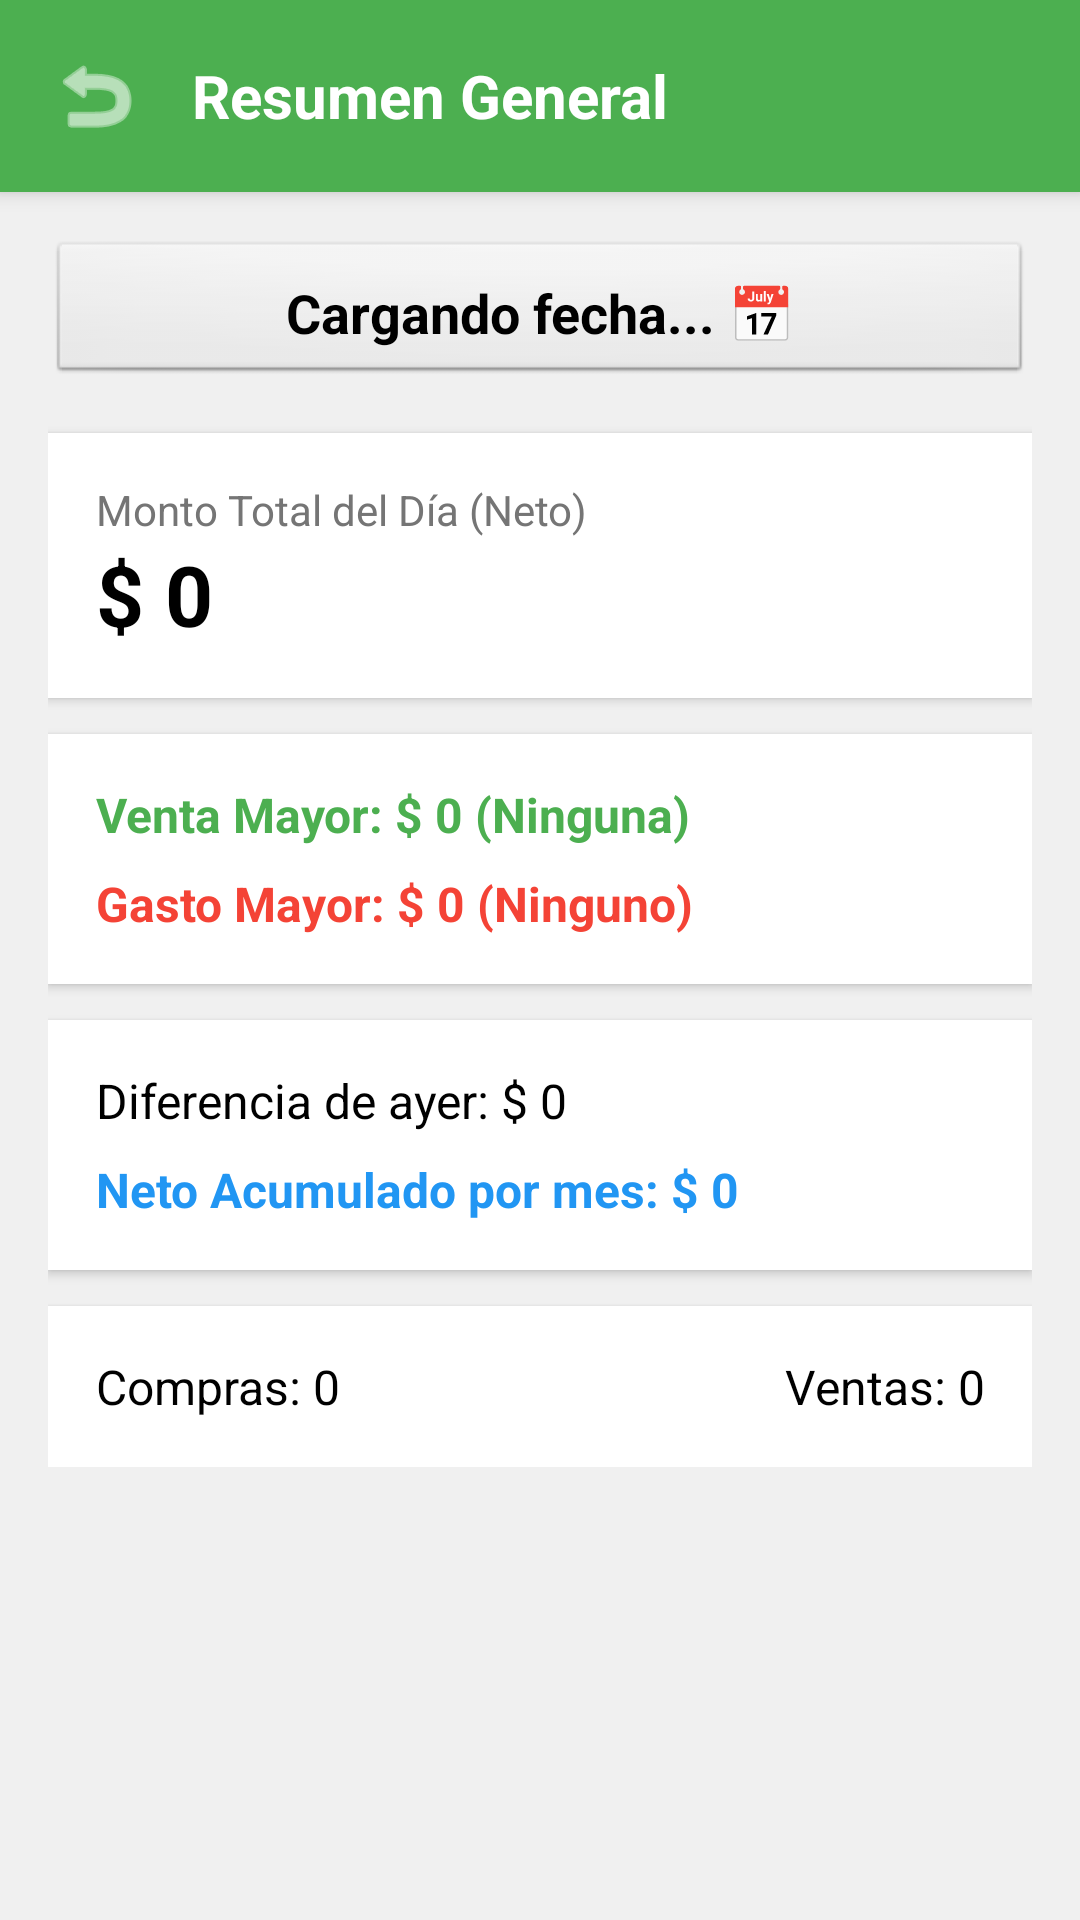

The Android layout XML behind this screen, and the referenced resources:
<!-- AndroidManifest.xml: application theme Theme.LGW -->
<!-- res/layout/activity_resumen.xml -->
<?xml version="1.0" encoding="utf-8"?>
<LinearLayout xmlns:android="http://schemas.android.com/apk/res/android"
              xmlns:app="http://schemas.android.com/apk/res-auto"
              android:layout_width="match_parent"
              android:layout_height="match_parent"
              android:orientation="vertical"
              android:background="#F0F0F0"
              android:fitsSystemWindows="true">

    <LinearLayout
            android:layout_width="match_parent"
            android:layout_height="wrap_content"
            android:orientation="horizontal"
            android:padding="16dp"
            android:background="#4CAF50"
            android:elevation="4dp"
            android:gravity="center_vertical">

        <ImageButton
                android:id="@+id/btn_volver_resumen"
                android:layout_width="32dp"
                android:layout_height="32dp"
                android:background="?attr/selectableItemBackgroundBorderless"
                android:src="@android:drawable/ic_menu_revert"
                app:tint="#FFFFFF"/>

        <TextView
                android:layout_width="match_parent"
                android:layout_height="wrap_content"
                android:text="Resumen General"
                android:textColor="#FFFFFF"
                android:textSize="20sp"
                android:textStyle="bold"
                android:layout_marginStart="16dp"/>
    </LinearLayout>

    <ScrollView
            android:layout_width="match_parent"
            android:layout_height="match_parent"
            android:padding="16dp">

        <LinearLayout
                android:layout_width="match_parent"
                android:layout_height="wrap_content"
                android:orientation="vertical">

            <TextView
                    android:id="@+id/tv_resumen_fecha"
                    android:layout_width="match_parent"
                    android:layout_height="wrap_content"
                    android:text="Cargando fecha... 📅"
                    android:textSize="18sp"
                    android:textColor="#000000"
                    android:textStyle="bold"
                    android:gravity="center"
                    android:padding="12dp"
                    android:background="@android:drawable/btn_default"
                    android:layout_marginBottom="16dp"
                    android:maxLines="1"
                    app:autoSizeTextType="uniform"
                    app:autoSizeMinTextSize="12sp"
                    app:autoSizeMaxTextSize="18sp"/>

            <LinearLayout
                    android:layout_width="match_parent"
                    android:layout_height="wrap_content"
                    android:orientation="vertical"
                    android:background="#FFFFFF"
                    android:padding="16dp"
                    android:elevation="2dp"
                    android:layout_marginBottom="12dp">

                <TextView
                        android:layout_width="wrap_content"
                        android:layout_height="wrap_content"
                        android:text="Monto Total del Día (Neto)"
                        android:textColor="#757575"
                        android:textSize="14sp"/>

                <TextView
                        android:id="@+id/tv_resumen_monto_total"
                        android:layout_width="match_parent"
                        android:layout_height="wrap_content"
                        android:text="$ 0"
                        android:textColor="#000000"
                        android:textSize="28sp"
                        android:textStyle="bold"
                        android:maxLines="1"
                        app:autoSizeTextType="uniform"
                        app:autoSizeMinTextSize="14sp"
                        app:autoSizeMaxTextSize="28sp"/>
            </LinearLayout>

            <LinearLayout
                    android:layout_width="match_parent"
                    android:layout_height="wrap_content"
                    android:orientation="vertical"
                    android:background="#FFFFFF"
                    android:padding="16dp"
                    android:elevation="2dp"
                    android:layout_marginBottom="12dp">

                <TextView
                        android:id="@+id/tv_resumen_venta_mayor"
                        android:layout_width="match_parent"
                        android:layout_height="wrap_content"
                        android:text="Venta Mayor: $ 0 (Ninguna)"
                        android:textColor="#4CAF50"
                        android:textSize="16sp"
                        android:textStyle="bold"
                        android:layout_marginBottom="8dp"
                        android:maxLines="1"
                        app:autoSizeTextType="uniform"
                        app:autoSizeMinTextSize="10sp"
                        app:autoSizeMaxTextSize="16sp"/>

                <TextView
                        android:id="@+id/tv_resumen_gasto_mayor"
                        android:layout_width="match_parent"
                        android:layout_height="wrap_content"
                        android:text="Gasto Mayor: $ 0 (Ninguno)"
                        android:textColor="#F44336"
                        android:textSize="16sp"
                        android:textStyle="bold"
                        android:maxLines="1"
                        app:autoSizeTextType="uniform"
                        app:autoSizeMinTextSize="10sp"
                        app:autoSizeMaxTextSize="16sp"/>
            </LinearLayout>

            <LinearLayout
                    android:layout_width="match_parent"
                    android:layout_height="wrap_content"
                    android:orientation="vertical"
                    android:background="#FFFFFF"
                    android:padding="16dp"
                    android:elevation="2dp"
                    android:layout_marginBottom="12dp">

                <TextView
                        android:id="@+id/tv_resumen_diferencia_ayer"
                        android:layout_width="match_parent"
                        android:layout_height="wrap_content"
                        android:text="Diferencia de ayer: $ 0"
                        android:textColor="#000000"
                        android:textSize="16sp"
                        android:layout_marginBottom="8dp"
                        android:maxLines="1"
                        app:autoSizeTextType="uniform"
                        app:autoSizeMinTextSize="10sp"
                        app:autoSizeMaxTextSize="16sp"/>

                <TextView
                        android:id="@+id/tv_resumen_neto_mes"
                        android:layout_width="match_parent"
                        android:layout_height="wrap_content"
                        android:text="Neto Acumulado por mes: $ 0"
                        android:textColor="#2196F3"
                        android:textSize="16sp"
                        android:textStyle="bold"
                        android:maxLines="1"
                        app:autoSizeTextType="uniform"
                        app:autoSizeMinTextSize="10sp"
                        app:autoSizeMaxTextSize="16sp"/>
            </LinearLayout>

            <LinearLayout
                    android:layout_width="match_parent"
                    android:layout_height="wrap_content"
                    android:orientation="horizontal"
                    android:background="#FFFFFF"
                    android:padding="16dp"
                    android:elevation="2dp">

                <TextView
                        android:id="@+id/tv_resumen_cant_compras"
                        android:layout_width="0dp"
                        android:layout_height="wrap_content"
                        android:layout_weight="1"
                        android:text="Compras: 0"
                        android:textColor="#000000"
                        android:textSize="16sp"/>

                <TextView
                        android:id="@+id/tv_resumen_cant_ventas"
                        android:layout_width="0dp"
                        android:layout_height="wrap_content"
                        android:layout_weight="1"
                        android:text="Ventas: 0"
                        android:textColor="#000000"
                        android:textSize="16sp"
                        android:gravity="end"/>
            </LinearLayout>

        </LinearLayout>
    </ScrollView>
</LinearLayout>
<!-- resources referenced by this layout -->
<resources>
  <style name="Theme.LGW" parent="Base.Theme.LGW" />
  <style name="Base.Theme.LGW" parent="Theme.Material3.DayNight.NoActionBar">
          
          
      </style>
</resources>
